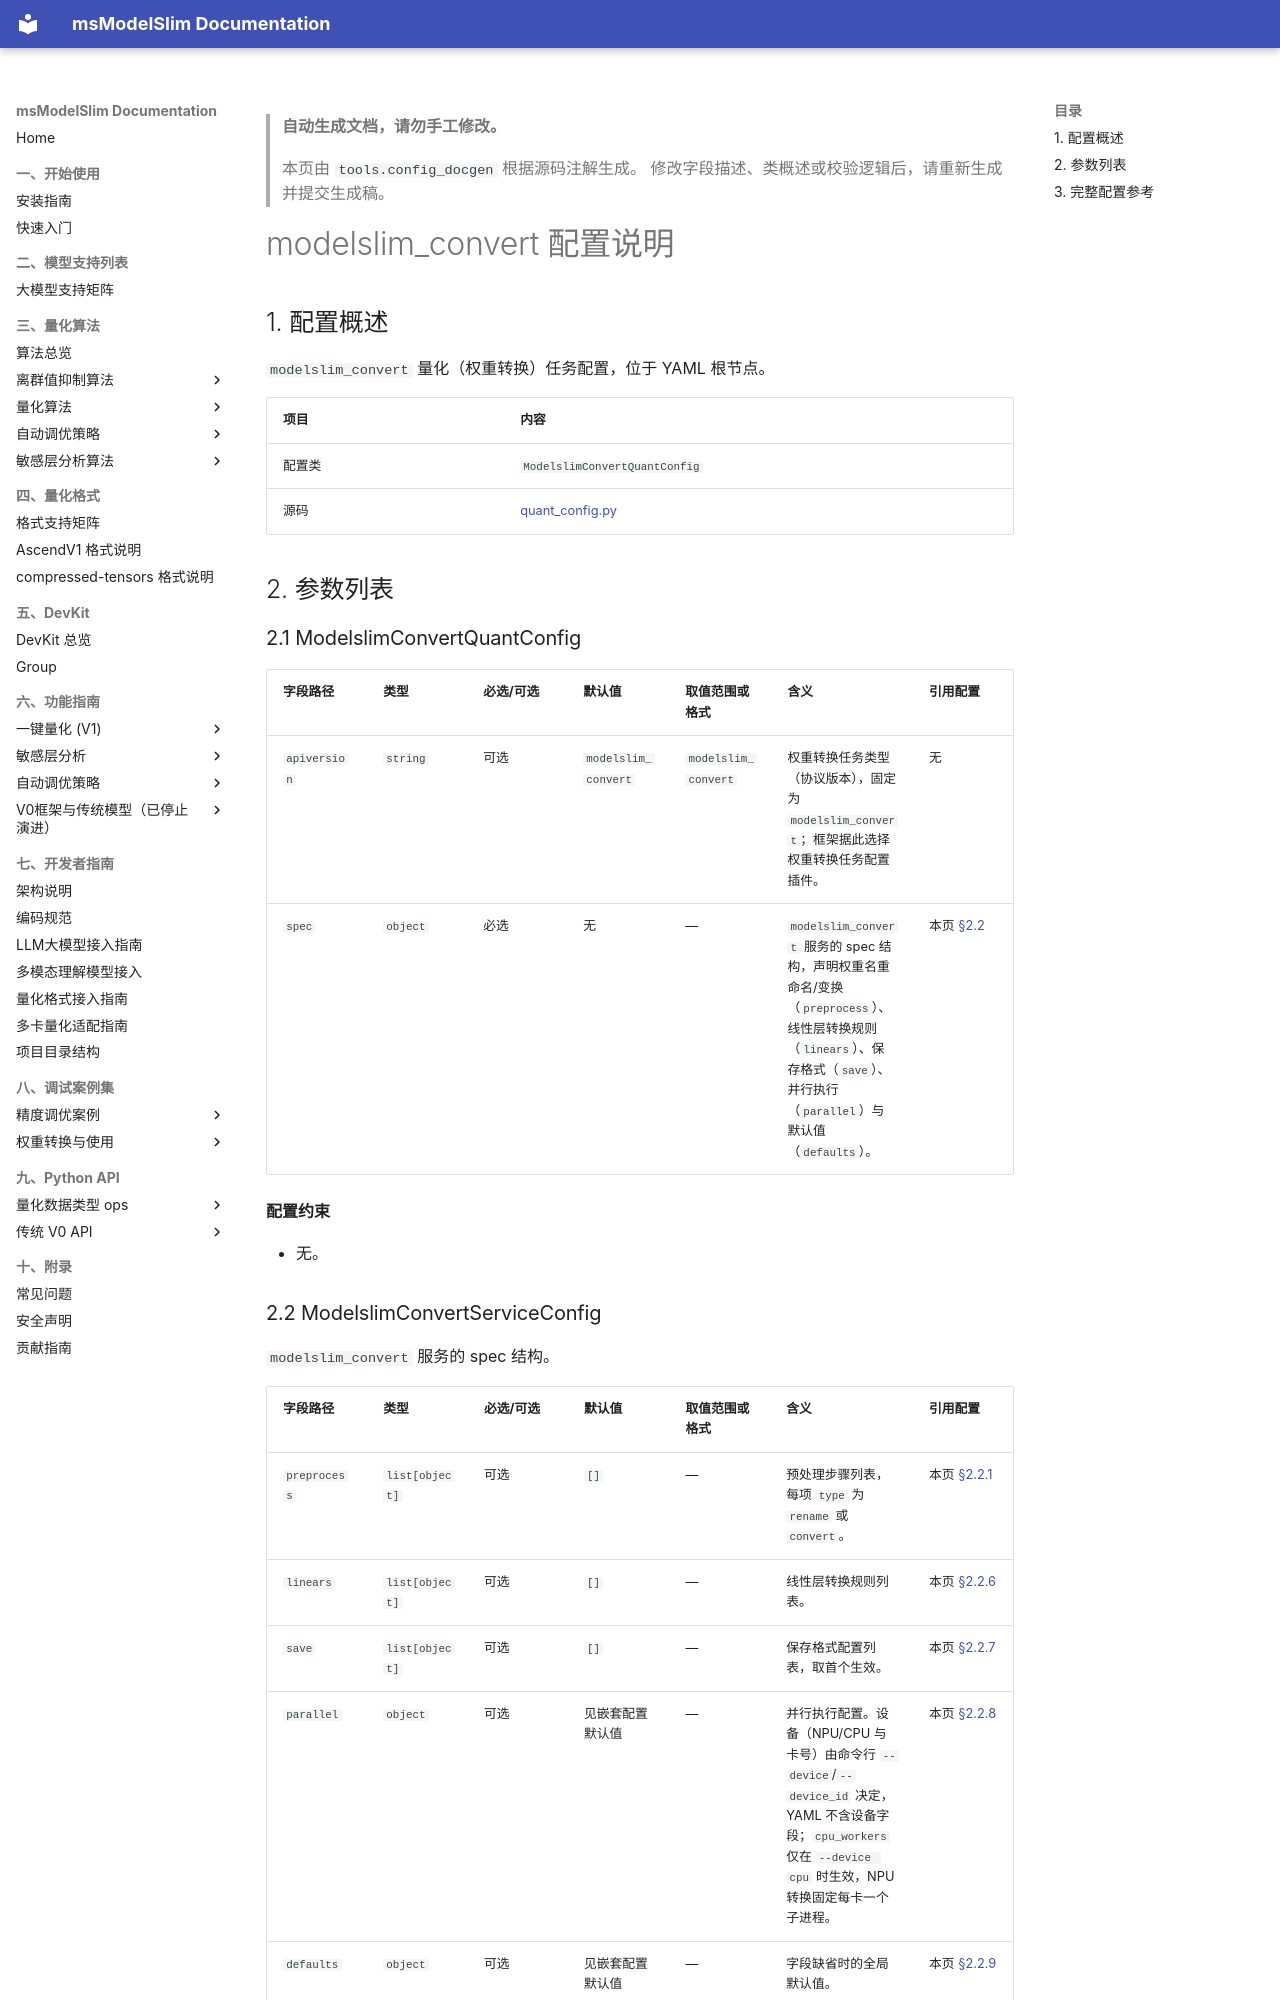

repository: Ascend/msmodelslim · page: zh/api_reference/config/quant/modelslim_convert/index.html · generator: mkdocs

<!-- generated-by: tools.config_docgen ; class: msmodelslim.core.quant_service.modelslim_convert.quant_config.ModelslimConvertQuantConfig -->
> **自动生成文档，请勿手工修改。**
>
> 本页由 `tools.config_docgen` 根据源码注解生成。
> 修改字段描述、类概述或校验逻辑后，请重新生成并提交生成稿。

# modelslim_convert 配置说明

## 1. 配置概述

`modelslim_convert` 量化（权重转换）任务配置，位于 YAML 根节点。

| 项目 | 内容 |
|------|------|
| 配置类 | `ModelslimConvertQuantConfig` |
| 源码 | [quant_config.py](../../../../../msmodelslim/core/quant_service/modelslim_convert/quant_config.py) |
